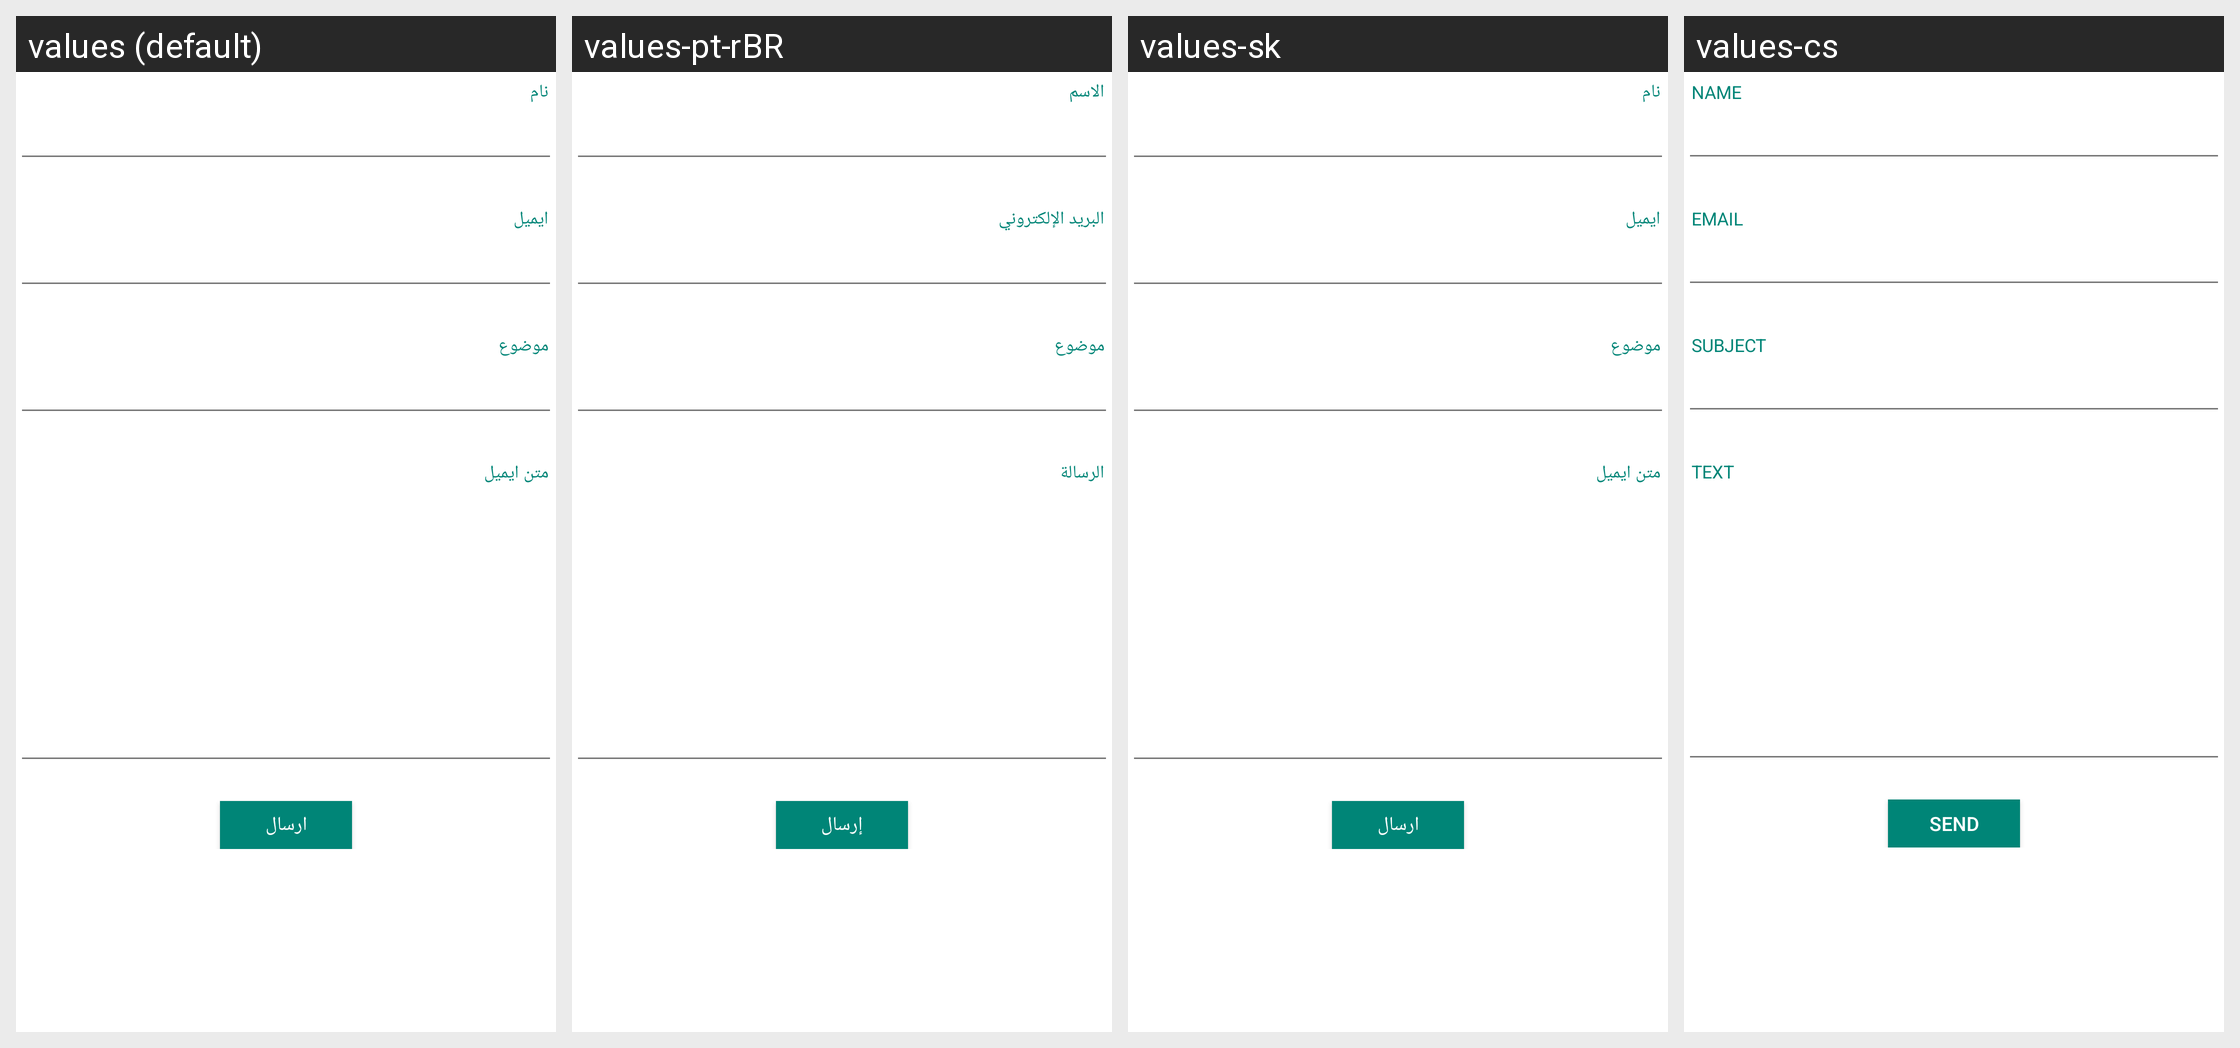

Strings drawn on this Android screen and how each of the app's shown locales translates them:
Android screen res/layout/activity_contact_form.xml rendered under 4 locales, left to right: values (default), values-pt-rBR, values-sk, values-cs. Device: Nexus 5 (rendered at 1080×1920; each locale shown at half size, 540×960, under a caption strip naming it); theme AppTheme.
Other locales in the repository, not shown: values-ar, values-en, values-ru.
Strings drawn on this screen, with the default value and each locale's value (text and hints the layout hard-codes, and strings that could not be matched under every locale, appear in the picture but are not listed):

contact_form_name
  values: نام
  values-pt-rBR: الاسم
  values-sk: نام
  values-cs: Name

contact_form_email
  values: ایمیل
  values-pt-rBR: البريد الإلكتروني
  values-sk: ایمیل
  values-cs: Email

contact_form_subject
  values: موضوع
  values-pt-rBR: موضوع
  values-sk: موضوع
  values-cs: Subject

contact_form_message
  values: متن ایمیل
  values-pt-rBR: الرسالة
  values-sk: متن ایمیل
  values-cs: Text

contact_form_button
  values: ارسال
  values-pt-rBR: إرسال
  values-sk: ارسال
  values-cs: Send
